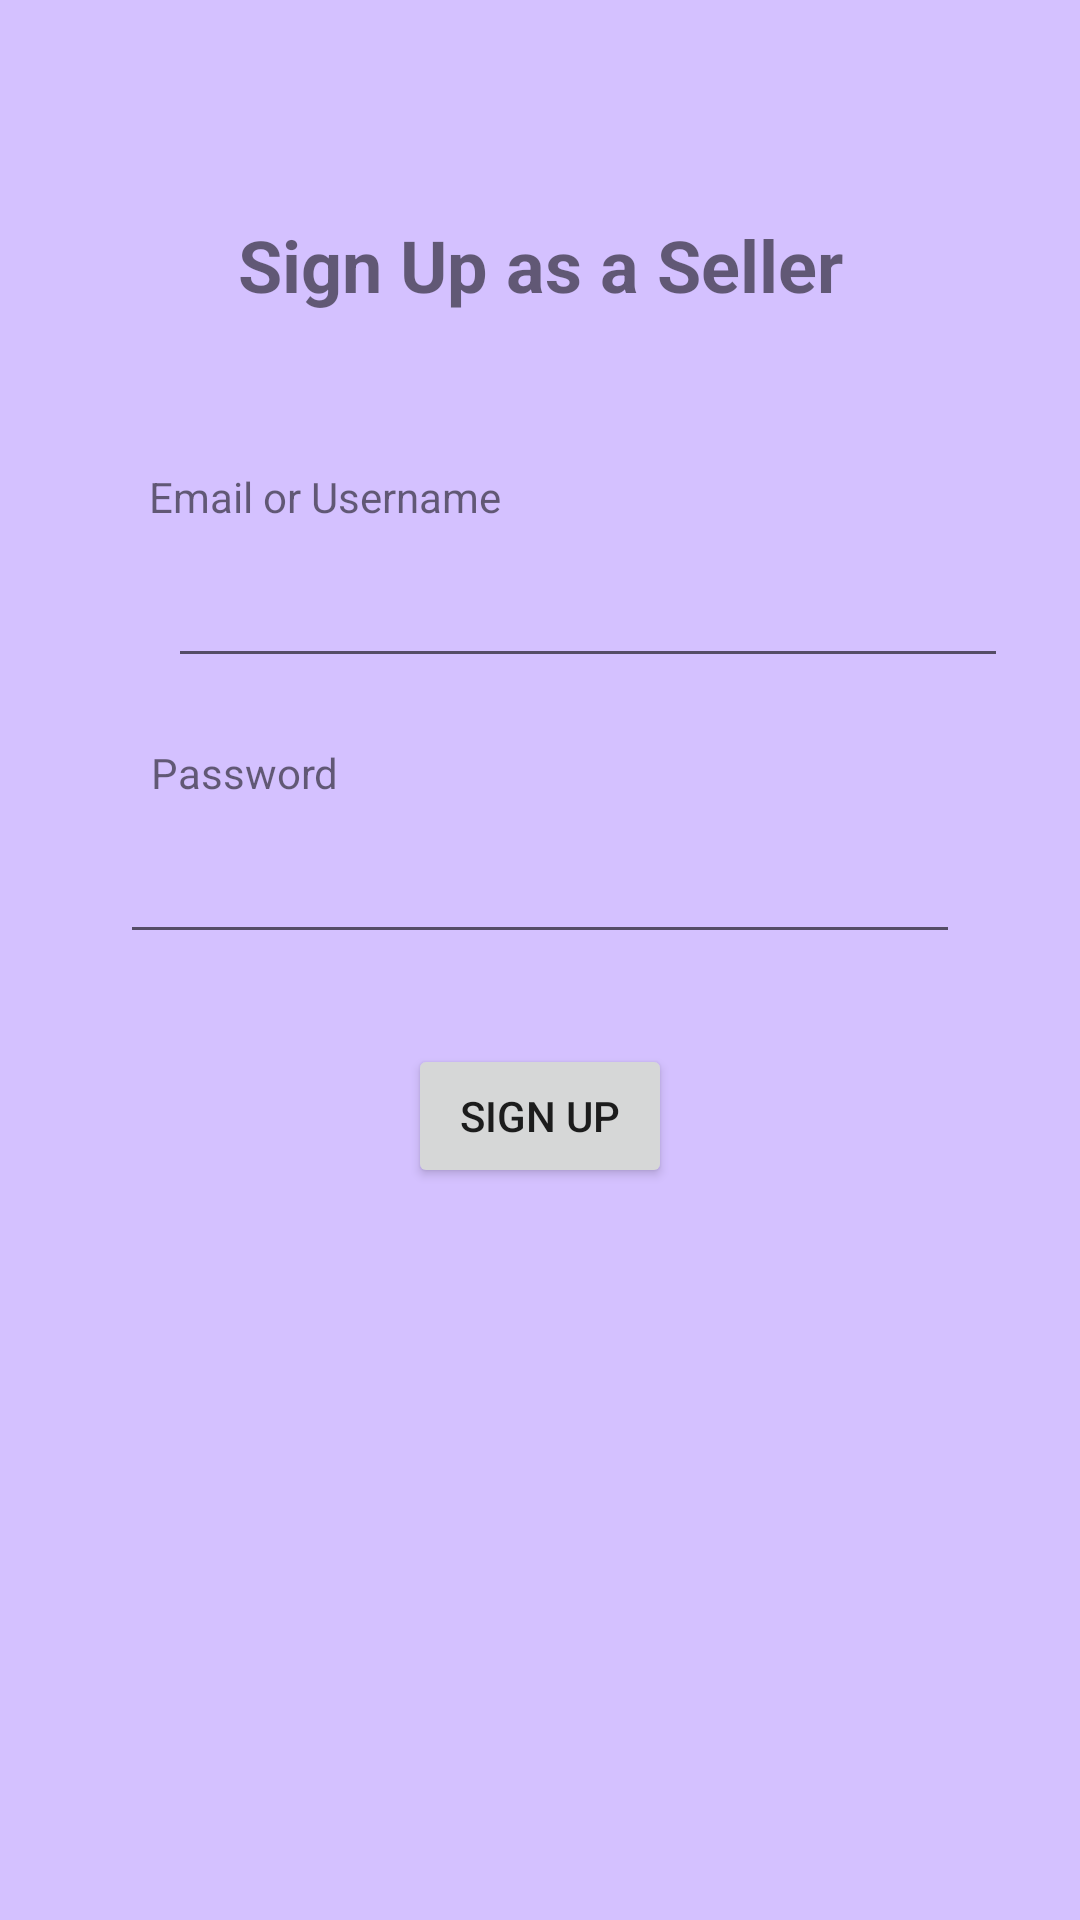

Reconstruct the res/layout file that produces this screen, plus the resources it refers to.
<!-- AndroidManifest.xml: application theme Theme.HereleyShop -->
<!-- res/layout/activity_signup_seller.xml -->
<?xml version="1.0" encoding="utf-8"?>
<androidx.constraintlayout.widget.ConstraintLayout xmlns:android="http://schemas.android.com/apk/res/android"
    xmlns:app="http://schemas.android.com/apk/res-auto"
    xmlns:tools="http://schemas.android.com/tools"
    android:layout_width="match_parent"
    android:layout_height="match_parent"
    android:background="@color/ic_launcher_background"
    tools:context="._signupSeller">

    <EditText
        android:id="@+id/passSignupSeller"
        android:layout_width="280dp"
        android:layout_height="50dp"
        android:layout_marginTop="268dp"
        android:contentDescription="password"
        android:ems="10"
        android:inputType="textPassword"
        app:layout_constraintEnd_toEndOf="parent"
        app:layout_constraintStart_toStartOf="parent"
        app:layout_constraintTop_toTopOf="parent" />

    <TextView
        android:id="@+id/textView13"
        android:layout_width="wrap_content"
        android:layout_height="wrap_content"
        android:layout_marginTop="156dp"
        android:text="Email or Username"
        app:layout_constraintEnd_toEndOf="parent"
        app:layout_constraintHorizontal_bias="0.204"
        app:layout_constraintStart_toStartOf="parent"
        app:layout_constraintTop_toTopOf="parent" />

    <TextView
        android:id="@+id/textView14"
        android:layout_width="wrap_content"
        android:layout_height="wrap_content"
        android:layout_marginTop="72dp"
        android:text="Sign Up as a Seller"
        android:textSize="24sp"
        android:textStyle="bold"
        app:layout_constraintEnd_toEndOf="parent"
        app:layout_constraintStart_toStartOf="parent"
        app:layout_constraintTop_toTopOf="parent" />

    <TextView
        android:id="@+id/textView15"
        android:layout_width="wrap_content"
        android:layout_height="wrap_content"
        android:layout_marginTop="248dp"
        android:text="Password"
        app:layout_constraintEnd_toEndOf="parent"
        app:layout_constraintHorizontal_bias="0.169"
        app:layout_constraintStart_toStartOf="parent"
        app:layout_constraintTop_toTopOf="parent" />

    <Button
        android:id="@+id/loginCustomer4"
        android:layout_width="wrap_content"
        android:layout_height="wrap_content"
        android:layout_marginTop="348dp"
        android:onClick="openLogin"
        android:text="Sign Up"
        app:layout_constraintEnd_toEndOf="parent"
        app:layout_constraintStart_toStartOf="parent"
        app:layout_constraintTop_toTopOf="parent"
        tools:ignore="HardcodedText,UsingOnClickInXml" />

    <EditText
        android:id="@+id/emailSignupSeller"
        android:layout_width="280dp"
        android:layout_height="50dp"
        android:layout_marginStart="56dp"
        android:layout_marginTop="176dp"
        android:contentDescription="email"
        android:ems="10"
        android:inputType="textEmailAddress"
        app:layout_constraintStart_toStartOf="parent"
        app:layout_constraintTop_toTopOf="parent" />
</androidx.constraintlayout.widget.ConstraintLayout>
<!-- resources referenced by this layout -->
<resources>
  <color name="ic_launcher_background">#D4C1FF</color>
  <style name="Theme.HereleyShop" parent="Theme.MaterialComponents.DayNight.DarkActionBar">
          
          <item name="colorPrimary">@color/purple_500</item>
          <item name="colorPrimaryVariant">@color/purple_700</item>
          <item name="colorOnPrimary">@color/white</item>
          
          <item name="colorSecondary">@color/teal_200</item>
          <item name="colorSecondaryVariant">@color/teal_700</item>
          <item name="colorOnSecondary">@color/black</item>
          
          <item name="android:statusBarColor" tools:targetApi="l">?attr/colorPrimaryVariant</item>
          
      </style>
  <!-- not gathered from this repository: default colours our renderer supplied (Android Studio template values) -->
  <color name="purple_500">#FF6200EE</color>
  <color name="purple_700">#FF3700B3</color>
  <color name="teal_200">#FF03DAC5</color>
  <color name="teal_700">#FF018786</color>
  <color name="black">#FF000000</color>
  <color name="white">#FFFFFFFF</color>
</resources>
